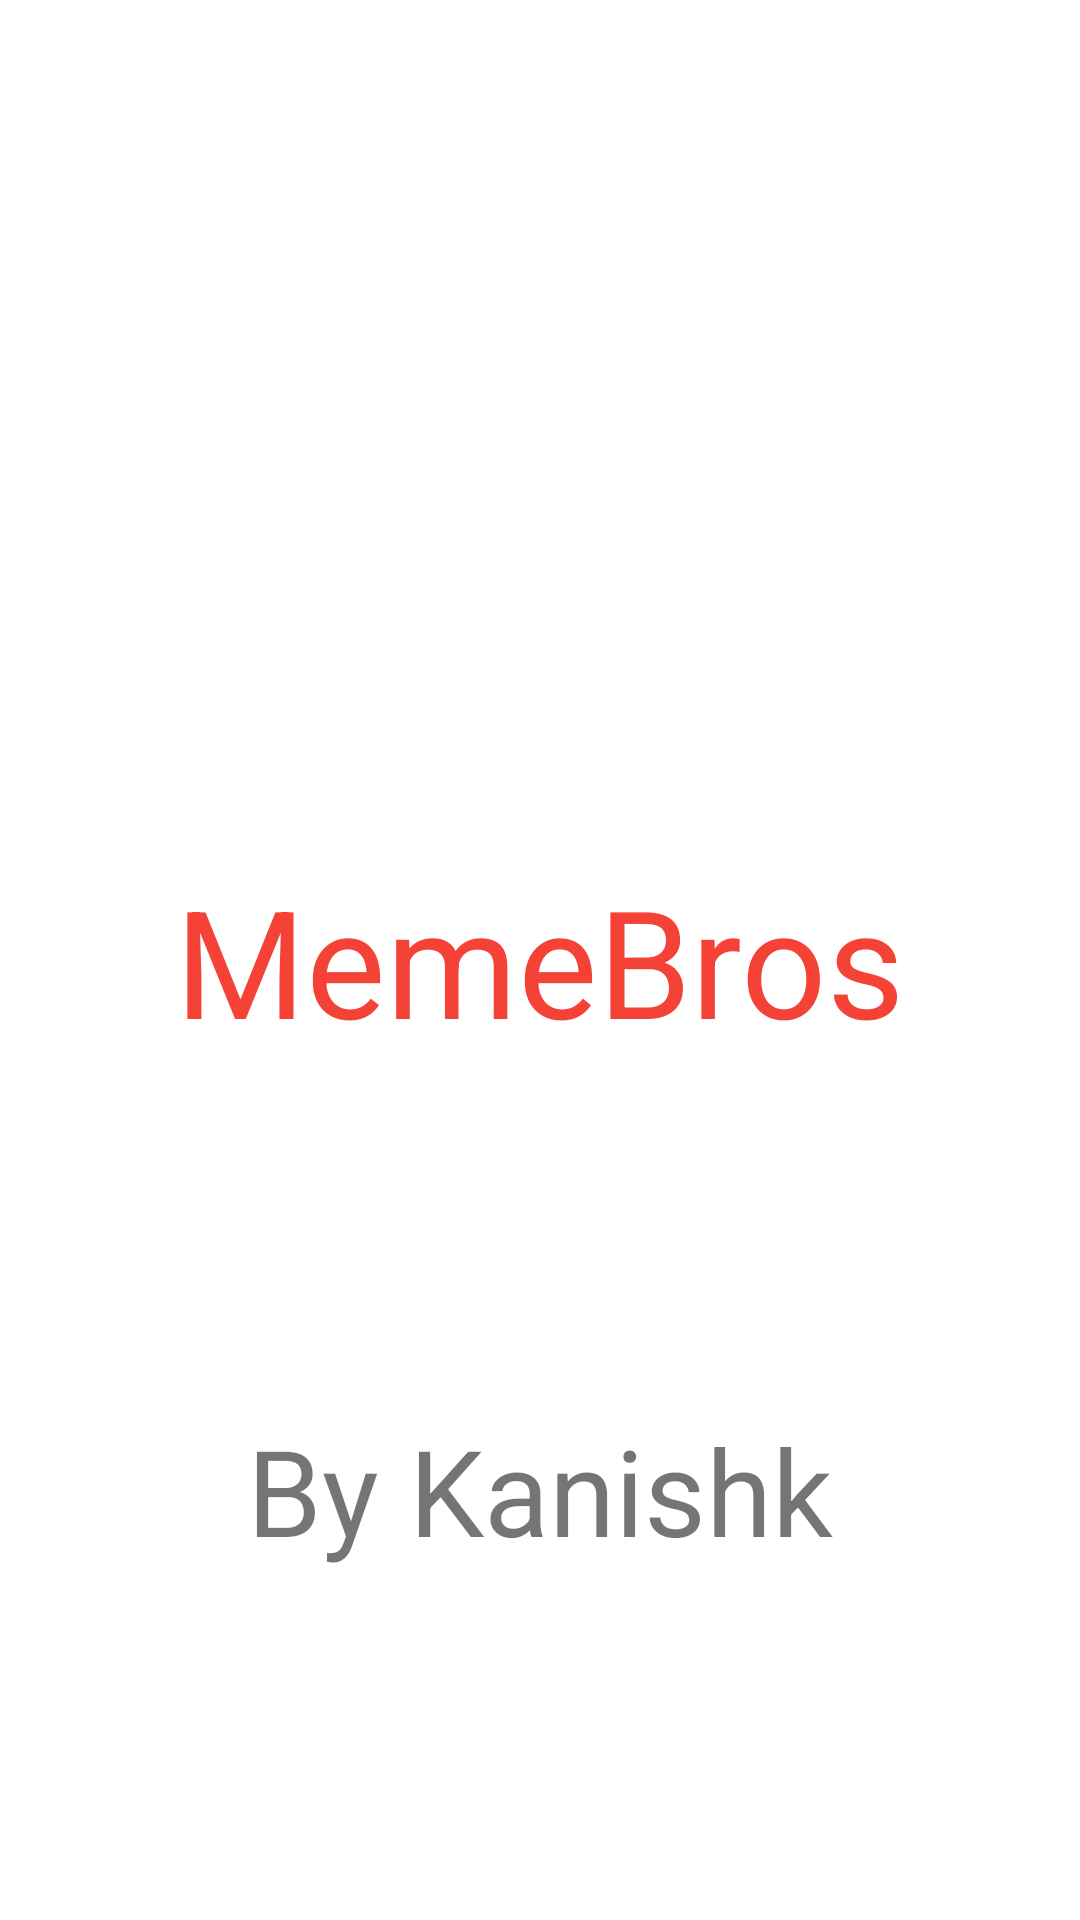

Reconstruct the res/layout file that produces this screen, plus the resources it refers to.
<!-- AndroidManifest.xml: application theme Theme.MemeBros -->
<!-- res/layout/intro.xml -->
<?xml version="1.0" encoding="utf-8"?>
<androidx.constraintlayout.widget.ConstraintLayout
    xmlns:android="http://schemas.android.com/apk/res/android"
    xmlns:app="http://schemas.android.com/apk/res-auto"
    xmlns:tools="http://schemas.android.com/tools"
    android:layout_width="match_parent"
    android:layout_height="match_parent">

    <TextView
        android:id="@+id/textView"
        android:layout_width="wrap_content"
        android:layout_height="wrap_content"
        android:text="MemeBros"
        android:textSize="50dp"
        android:textColor="@color/nextbutton"
        app:layout_constraintBottom_toBottomOf="parent"
        app:layout_constraintEnd_toEndOf="parent"
        app:layout_constraintHorizontal_bias="0.498"
        app:layout_constraintStart_toStartOf="parent"
        app:layout_constraintTop_toTopOf="parent" />

    <TextView
        android:id="@+id/textView2"
        android:layout_width="wrap_content"
        android:layout_height="wrap_content"
        android:text="By Kanishk"
        android:textSize="40dp"
        app:layout_constraintBottom_toBottomOf="parent"
        app:layout_constraintEnd_toEndOf="parent"
        app:layout_constraintStart_toStartOf="parent"
        app:layout_constraintTop_toBottomOf="@+id/textView" />

</androidx.constraintlayout.widget.ConstraintLayout>
<!-- resources referenced by this layout -->
<resources>
  <color name="nextbutton">#F44336</color>
  <style name="Theme.MemeBros" parent="Theme.MaterialComponents.DayNight.DarkActionBar">
          
          <item name="colorPrimary">@color/purple_500</item>
          <item name="colorPrimaryVariant">@color/purple_700</item>
          <item name="colorOnPrimary">@color/white</item>
          
          <item name="colorSecondary">@color/teal_200</item>
          <item name="colorSecondaryVariant">@color/teal_700</item>
          <item name="colorOnSecondary">@color/black</item>
          
          <item name="android:statusBarColor" tools:targetApi="l">?attr/colorPrimaryVariant</item>
          
      </style>
  <color name="purple_500">#FF6200EE</color>
  <color name="purple_700">#FF3700B3</color>
  <color name="white">#FFFFFFFF</color>
  <color name="teal_200">#FF03DAC5</color>
  <color name="teal_700">#FF018786</color>
  <color name="black">#FF000000</color>
</resources>
